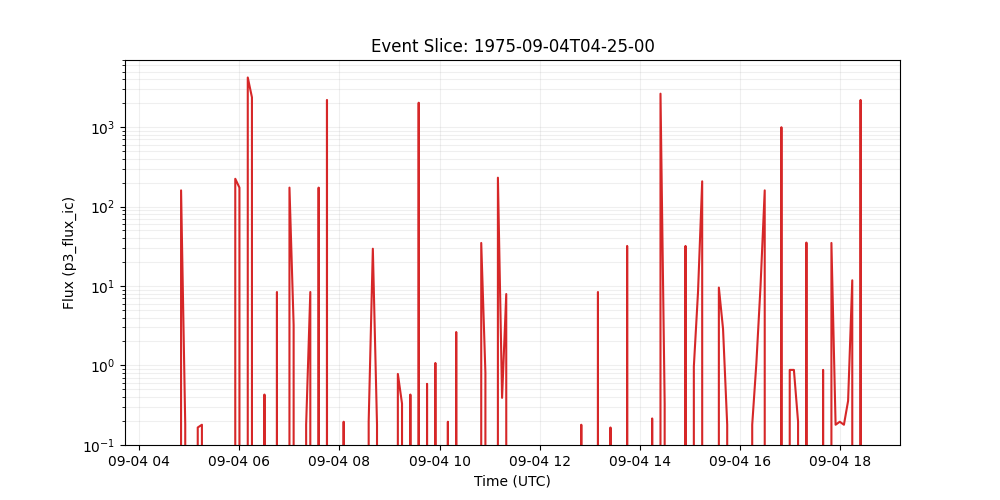

Values plotted in this chart, from the file beside it:
time_tag, p3_flux_ic
1975-09-04 04:25:00, 0.0
1975-09-04 04:30:00, 0.0
1975-09-04 04:35:00, 0.0
1975-09-04 04:40:00, 0.0
1975-09-04 04:45:00, 0.0
1975-09-04 04:50:00, 160
1975-09-04 04:55:00, 0.1786
1975-09-04 05:00:00, 0.0
1975-09-04 05:05:00, 0.0
1975-09-04 05:10:00, 0.1649
1975-09-04 05:15:00, 0.1786
1975-09-04 05:20:00, 0.0
1975-09-04 05:25:00, 0.0
1975-09-04 05:30:00, 0.0
1975-09-04 05:35:00, 0.0
1975-09-04 05:40:00, 0.0
1975-09-04 05:45:00, 0.0
1975-09-04 05:50:00, 0.0
1975-09-04 05:55:00, 223.9
1975-09-04 06:00:00, 173.3
1975-09-04 06:05:00, 0.0
1975-09-04 06:10:00, 4226
1975-09-04 06:15:00, 2376
1975-09-04 06:20:00, 0.0
1975-09-04 06:25:00, 0.0
1975-09-04 06:30:00, 0.4287
1975-09-04 06:35:00, 0.0
1975-09-04 06:40:00, 0.0
1975-09-04 06:45:00, 8.393
1975-09-04 06:50:00, 0.0
1975-09-04 06:55:00, 0.0
1975-09-04 07:00:00, 173.3
1975-09-04 07:05:00, 3.213
1975-09-04 07:10:00, 0.0
1975-09-04 07:15:00, 0.0
1975-09-04 07:20:00, 0.1786
1975-09-04 07:25:00, 8.393
1975-09-04 07:30:00, 0.0
1975-09-04 07:35:00, 173.3
1975-09-04 07:40:00, 0.0
1975-09-04 07:45:00, 2203
1975-09-04 07:50:00, 0.0
1975-09-04 07:55:00, 0.0
1975-09-04 08:00:00, 0.0
1975-09-04 08:05:00, 0.1949
1975-09-04 08:10:00, 0.0
1975-09-04 08:15:00, 0.0
1975-09-04 08:20:00, 0.0
1975-09-04 08:25:00, 0.0
1975-09-04 08:30:00, 0.0
1975-09-04 08:35:00, 0.1949
1975-09-04 08:40:00, 29.46
1975-09-04 08:45:00, 0.1786
1975-09-04 08:50:00, 0.0
1975-09-04 08:55:00, 0.0
1975-09-04 09:00:00, 0.0
1975-09-04 09:05:00, 0.0
1975-09-04 09:10:00, 0.7794
1975-09-04 09:15:00, 0.3297
1975-09-04 09:20:00, 0.0
... 110 more rows
